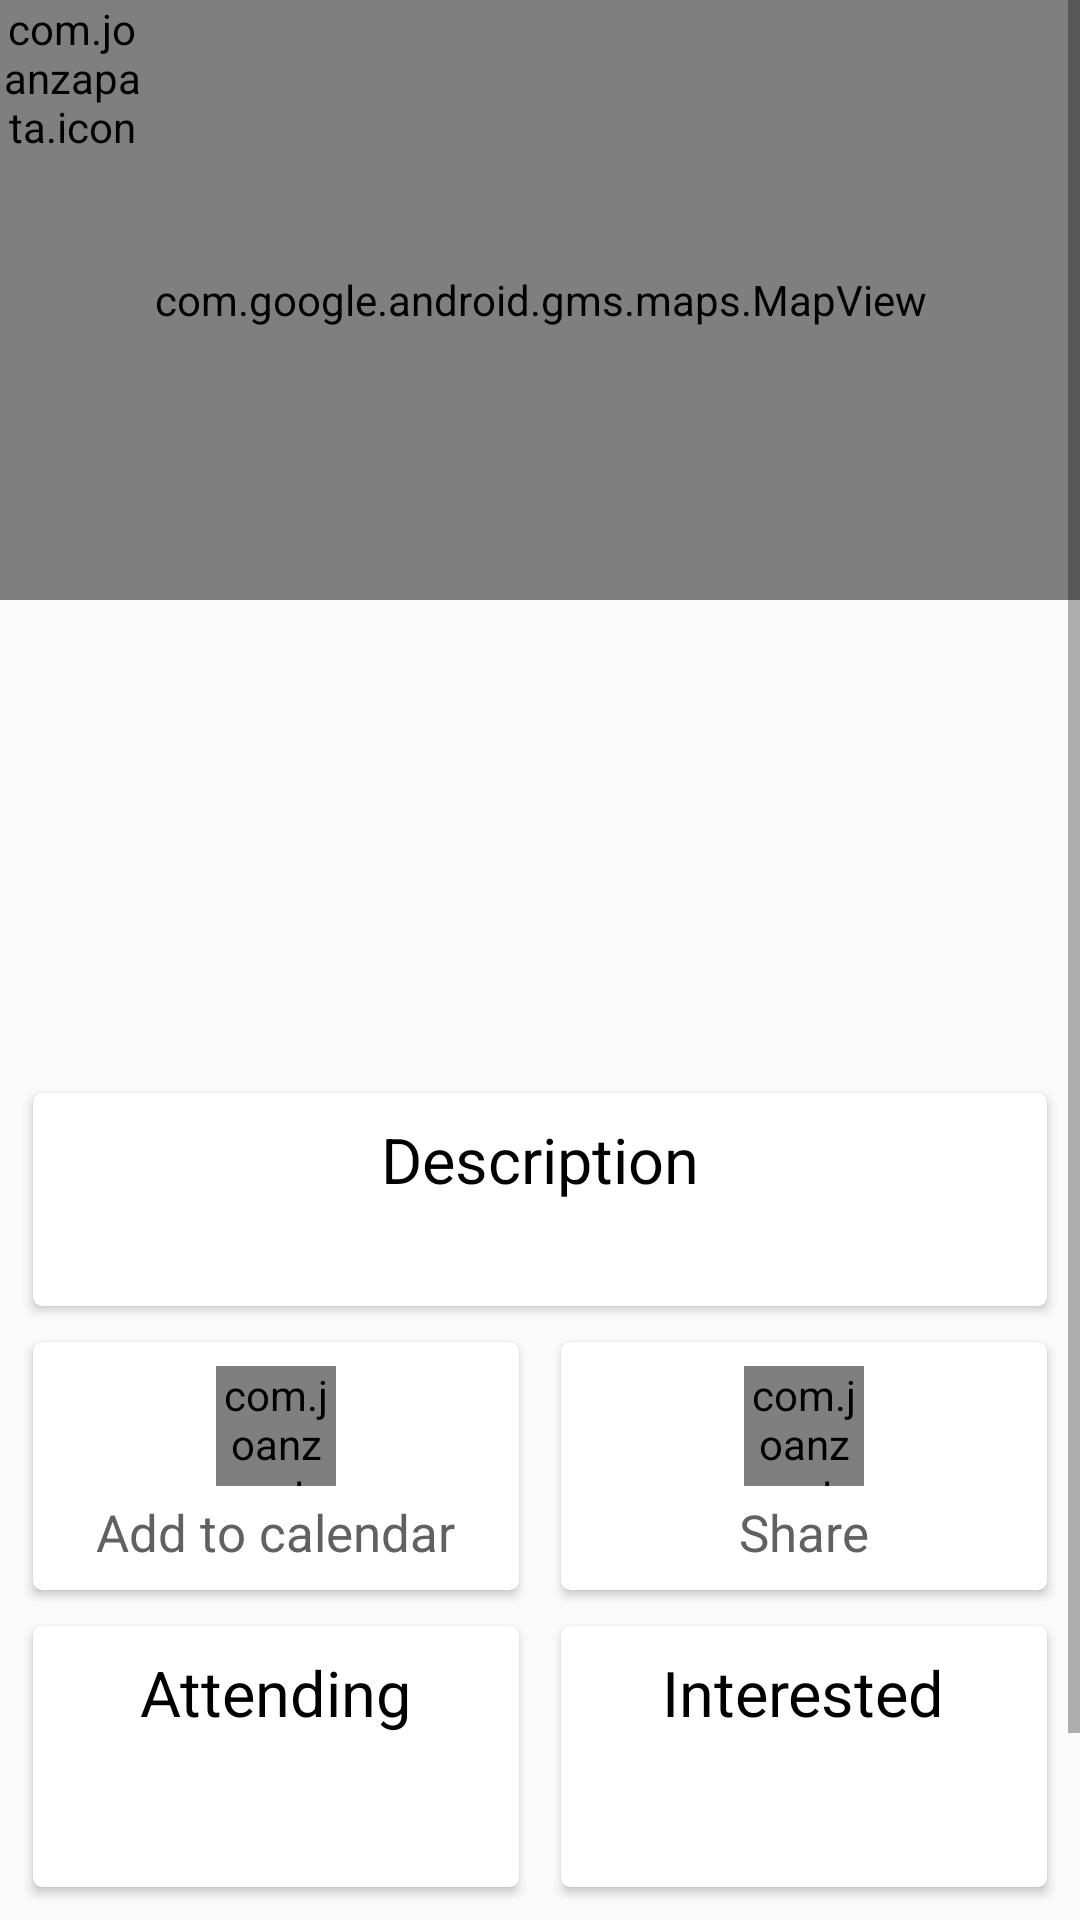

Layout XML and referenced resources for this Android screen:
<!-- AndroidManifest.xml: application theme AppTheme -->
<!-- res/layout/event_view.xml -->
<?xml version="1.0" encoding="utf-8"?>
<ScrollView
    xmlns:android="http://schemas.android.com/apk/res/android"
    xmlns:tools="http://schemas.android.com/tools"
    xmlns:card_view="http://schemas.android.com/apk/res-auto"
    android:layout_width="match_parent"
    android:layout_height="match_parent"
    tools:ignore="SpUsage, RtlHardcoded">

    <LinearLayout
        android:orientation="vertical"
        android:layout_width="match_parent"
        android:layout_height="wrap_content"
        android:paddingBottom="8dp">

        <FrameLayout
            android:layout_width="match_parent"
            android:layout_height="200dp">

            <com.google.android.gms.maps.MapView
                android:id="@+id/event_map"
                android:layout_width="match_parent"
                android:layout_height="match_parent"/>

            <com.joanzapata.iconify.widget.IconTextView
                android:id="@+id/favorite_toggle"
                android:layout_gravity="start|top"
                android:layout_width="48dp"
                android:layout_height="48dp"
                android:gravity="center"
                android:shadowColor="@color/shadow_black"
                android:shadowDx="3"
                android:shadowDy="3"
                android:shadowRadius="1"
                android:textColor="@color/dark_gray"
                android:textSize="33dp"/>
        </FrameLayout>

        <include layout="@layout/event_cell"/>

        <androidx.cardview.widget.CardView
            android:id="@+id/description"
            android:layout_width="match_parent"
            android:layout_height="wrap_content"
            android:layout_marginLeft="8dp"
            android:layout_marginRight="8dp"
            android:foreground="?android:attr/selectableItemBackground"
            card_view:cardUseCompatPadding="true"
            card_view:cardCornerRadius="3dp"
            card_view:cardElevation="2dp">

            <LinearLayout style="@style/action_container">
                <TextView
                    android:layout_width="wrap_content"
                    android:layout_height="wrap_content"
                    android:text="@string/description"
                    android:textColor="@color/black"
                    android:textSize="21dp"/>

                <TextView
                    android:id="@+id/description_text"
                    android:layout_width="match_parent"
                    android:layout_height="wrap_content"
                    android:layout_marginTop="4dp"
                    android:textSize="17dp"
                    android:textColor="@color/dark_gray"/>
            </LinearLayout>
        </androidx.cardview.widget.CardView>

        <LinearLayout
            android:layout_marginTop="4dp"
            android:layout_width="match_parent"
            android:layout_height="wrap_content"
            android:orientation="horizontal"
            android:paddingLeft="8dp"
            android:paddingRight="8dp">

            <androidx.cardview.widget.CardView
                android:id="@+id/add_to_calendar_button"
                android:layout_marginRight="4dp"
                style="@style/action_card">

                <LinearLayout style="@style/action_container">
                    <com.joanzapata.iconify.widget.IconTextView
                        android:layout_width="40dp"
                        android:layout_height="40dp"
                        android:gravity="center"
                        android:text="@string/calendar_icon"
                        android:textSize="32dp"
                        android:textColor="@color/green"/>

                    <TextView
                        android:layout_width="wrap_content"
                        android:layout_height="wrap_content"
                        android:layout_marginTop="4dp"
                        android:text="@string/add_to_calendar"
                        android:textSize="17dp"
                        android:textColor="@color/dark_gray"
                        android:singleLine="true"
                        android:ellipsize="end"/>
                </LinearLayout>
            </androidx.cardview.widget.CardView>

            <androidx.cardview.widget.CardView
                android:id="@+id/share_button"
                android:layout_marginLeft="4dp"
                style="@style/action_card">

                <LinearLayout style="@style/action_container">
                    <com.joanzapata.iconify.widget.IconTextView
                        android:layout_width="40dp"
                        android:layout_height="40dp"
                        android:gravity="center"
                        android:text="@string/share_icon"
                        android:textSize="32dp"
                        android:textColor="@color/red"/>

                    <TextView
                        android:layout_width="wrap_content"
                        android:layout_height="wrap_content"
                        android:layout_marginTop="4dp"
                        android:text="@string/share"
                        android:textSize="17dp"
                        android:textColor="@color/dark_gray"
                        android:singleLine="true"
                        android:ellipsize="end"/>
                </LinearLayout>
            </androidx.cardview.widget.CardView>
        </LinearLayout>

        <LinearLayout
            android:layout_marginTop="4dp"
            android:layout_width="match_parent"
            android:layout_height="wrap_content"
            android:orientation="horizontal"
            android:paddingLeft="8dp"
            android:paddingRight="8dp">

            <androidx.cardview.widget.CardView
                android:layout_marginRight="4dp"
                style="@style/action_card">

                <LinearLayout style="@style/action_container">
                    <TextView
                        android:layout_width="wrap_content"
                        android:layout_height="wrap_content"
                        android:text="@string/attending"
                        android:textColor="@color/black"
                        android:textSize="21dp"/>

                    <TextView
                        android:id="@+id/num_attending"
                        android:layout_width="wrap_content"
                        android:layout_height="wrap_content"
                        android:layout_marginTop="4dp"
                        android:textSize="29dp"
                        android:textColor="@color/dark_gray"
                        android:singleLine="true"
                        android:ellipsize="end"/>
                </LinearLayout>
            </androidx.cardview.widget.CardView>

            <androidx.cardview.widget.CardView
                android:layout_marginLeft="4dp"
                style="@style/action_card">

                <LinearLayout style="@style/action_container">
                    <TextView
                        android:layout_width="wrap_content"
                        android:layout_height="wrap_content"
                        android:text="@string/interested"
                        android:textColor="@color/black"
                        android:textSize="21dp"/>

                    <TextView
                        android:id="@+id/num_interested"
                        android:layout_width="wrap_content"
                        android:layout_height="wrap_content"
                        android:layout_marginTop="4dp"
                        android:textSize="29dp"
                        android:textColor="@color/dark_gray"
                        android:singleLine="true"
                        android:ellipsize="end"/>
                </LinearLayout>
            </androidx.cardview.widget.CardView>
        </LinearLayout>

        <androidx.cardview.widget.CardView
            android:id="@+id/buy_tickets"
            android:layout_marginTop="4dp"
            android:layout_width="match_parent"
            android:layout_height="wrap_content"
            android:layout_marginLeft="8dp"
            android:layout_marginRight="8dp"
            android:foreground="?android:attr/selectableItemBackground"
            card_view:contentPadding="8dp"
            card_view:cardUseCompatPadding="true"
            card_view:cardCornerRadius="3dp"
            card_view:cardElevation="2dp">

            <LinearLayout
                android:layout_width="match_parent"
                android:layout_height="wrap_content"
                android:gravity="center"
                android:orientation="horizontal">

                <com.joanzapata.iconify.widget.IconTextView
                    android:layout_width="40dp"
                    android:layout_height="40dp"
                    android:gravity="center"
                    android:text="@string/ticket_icon"
                    android:textColor="@color/orange"
                    android:textSize="36dp"/>

                <TextView
                    android:layout_width="wrap_content"
                    android:layout_height="wrap_content"
                    android:layout_marginLeft="4dp"
                    android:text="@string/buy_tickets"
                    android:textSize="25dp"
                    android:textColor="@color/dark_gray"
                    android:singleLine="true"
                    android:ellipsize="end"/>
            </LinearLayout>
        </androidx.cardview.widget.CardView>
    </LinearLayout>
</ScrollView>
<!-- res/layout/event_cell.xml (included above) -->
<?xml version="1.0" encoding="utf-8"?>
<LinearLayout
    xmlns:android="http://schemas.android.com/apk/res/android"
    xmlns:tools="http://schemas.android.com/tools"
    android:id="@+id/event_info_parent"
    android:foreground="?android:attr/selectableItemBackground"
    android:layout_width="match_parent"
    android:layout_height="wrap_content"
    android:gravity="center_vertical"
    android:padding="8dp"
    tools:ignore="SpUsage, ContentDescription, RtlHardcoded">

    <LinearLayout
        android:layout_width="wrap_content"
        android:layout_height="wrap_content"
        android:layout_marginRight="8dp"
        android:orientation="vertical"
        android:gravity="center_horizontal">

        <ImageView
            android:id="@+id/event_thumbnail"
            android:layout_width="120dp"
            android:layout_height="120dp"/>

        <TextView
            android:id="@+id/event_cost"
            android:layout_marginTop="4dp"
            android:layout_width="wrap_content"
            android:layout_height="wrap_content"
            android:textSize="15dp"/>
    </LinearLayout>

    <LinearLayout
        android:layout_width="match_parent"
        android:layout_height="wrap_content"
        android:orientation="vertical">

        <TextView
            android:id="@+id/event_name"
            android:layout_width="match_parent"
            android:layout_height="wrap_content"
            android:textColor="@color/black"
            android:textSize="19dp"/>

        <TextView
            android:id="@+id/event_address"
            android:layout_width="match_parent"
            android:layout_height="wrap_content"
            android:textColor="@color/dark_gray"
            android:textSize="15dp"/>

        <TextView
            android:id="@+id/event_start"
            android:layout_marginTop="4dp"
            android:layout_width="match_parent"
            android:layout_height="wrap_content"
            android:textColor="@color/gray_800"
            android:textSize="15dp"/>

        <TextView
            android:id="@+id/event_end"
            android:layout_width="match_parent"
            android:layout_height="wrap_content"
            android:textColor="@color/gray_800"
            android:textSize="15dp"/>
    </LinearLayout>
</LinearLayout>
<!-- resources referenced by this layout -->
<resources>
  <color name="black">#000000</color>
  <color name="dark_gray">#616161</color>
  <color name="gray_800">#424242</color>
  <color name="green">#4CAF50</color>
  <color name="orange">#FF9800</color>
  <color name="red">#F44336</color>
  <color name="shadow_black">#3D000000</color>
  <string name="add_to_calendar">Add to calendar</string>
  <string name="attending">Attending</string>
  <string name="buy_tickets">Buy tickets</string>
  <string name="calendar_icon">{fa-calendar-plus-o}</string>
  <string name="description">Description</string>
  <string name="interested">Interested</string>
  <string name="share">Share</string>
  <string name="share_icon">{ion-android-share-alt}</string>
  <string name="ticket_icon">{fa-ticket}</string>
  <style name="action_card">
          <item name="android:layout_width">0dp</item>
          <item name="android:layout_height">wrap_content</item>
          <item name="android:layout_weight">1</item>
          <item name="android:foreground">?android:attr/selectableItemBackground</item>
          <item name="cardUseCompatPadding">true</item>
          <item name="cardCornerRadius">3dp</item>
          <item name="cardElevation">2dp</item>
      </style>
  <style name="action_container">
          <item name="android:layout_width">match_parent</item>
          <item name="android:layout_height">wrap_content</item>
          <item name="android:padding">8dp</item>
          <item name="android:orientation">vertical</item>
          <item name="android:gravity">center_horizontal</item>
      </style>
  <style name="AppTheme" parent="Theme.AppCompat.Light.DarkActionBar">
          <item name="colorPrimary">@color/colorPrimary</item>
          <item name="colorPrimaryDark">@color/colorPrimaryDark</item>
          <item name="colorAccent">@color/colorAccent</item>
      </style>
  <color name="colorPrimary">#3F51B5</color>
  <color name="colorPrimaryDark">#303F9F</color>
  <color name="colorAccent">#FF4081</color>
</resources>
